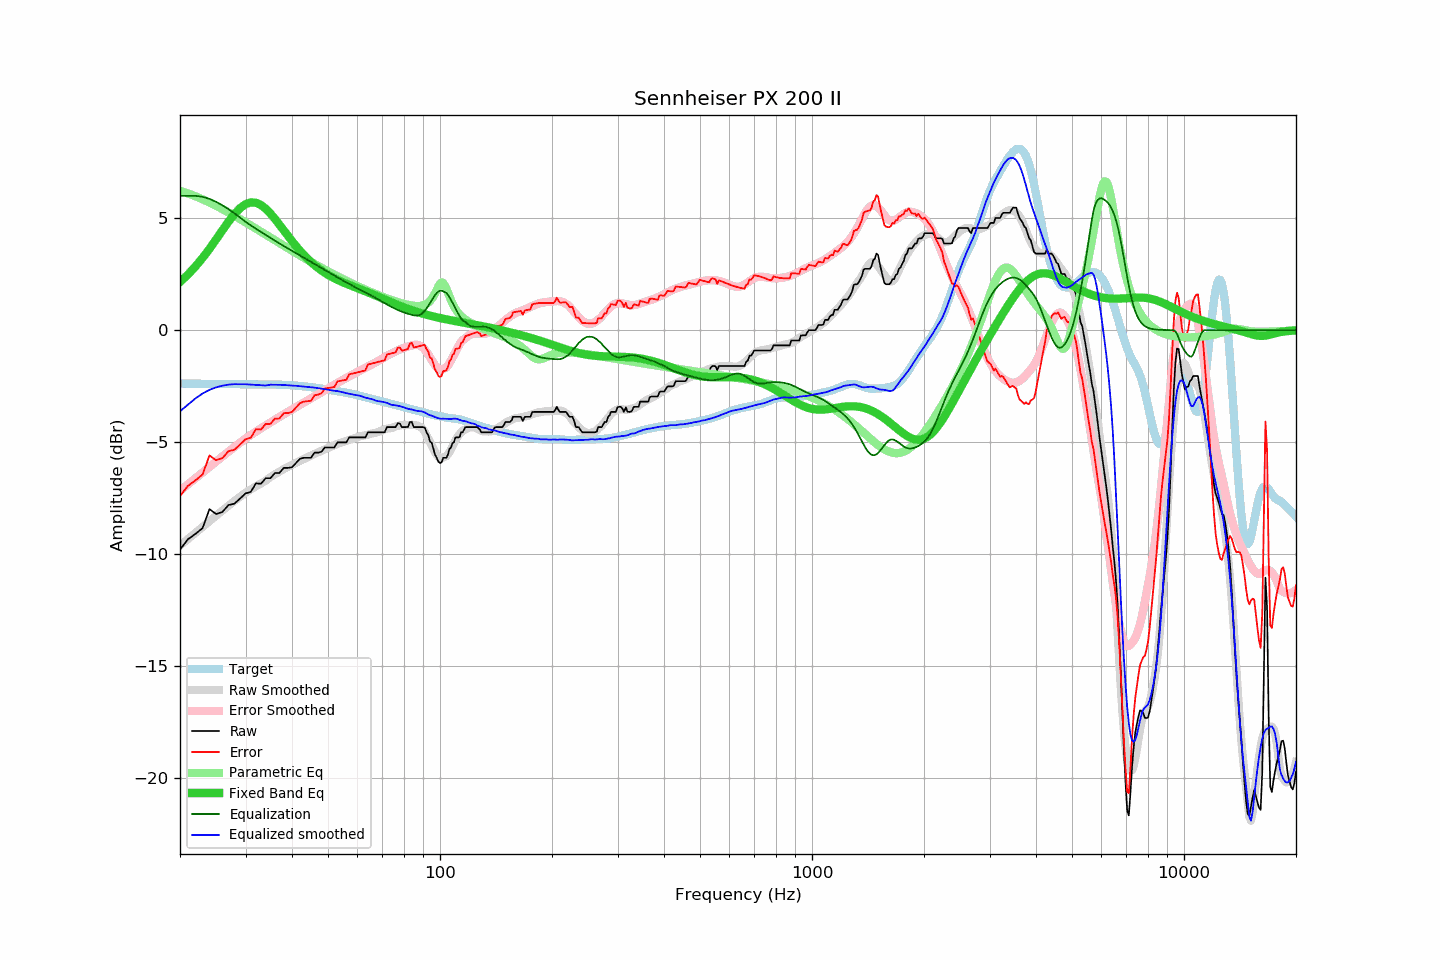

The data file committed next to this chart (first rows):
frequency, raw, error, smoothed, error_smoothed, equalization, parametric_eq, equalized_raw, equalized_smoothed, target
20, -9.80, -7.42, -9.62, -7.17, 6.00, 2.15, -3.80, -3.62, -2.38
21, -9.34, -6.95, -9.33, -6.89, 6.00, 2.48, -3.34, -3.33, -2.39
22, -9.10, -6.71, -9.05, -6.62, 6.00, 2.84, -3.10, -3.05, -2.39
23, -8.84, -6.45, -8.78, -6.36, 5.96, 3.23, -2.88, -2.83, -2.39
24, -7.99, -5.59, -8.53, -6.11, 5.86, 3.63, -2.13, -2.66, -2.40
25, -8.21, -5.81, -8.29, -5.87, 5.73, 4.05, -2.48, -2.55, -2.40
26, -8.12, -5.72, -8.06, -5.64, 5.58, 4.46, -2.54, -2.48, -2.40
27, -7.81, -5.40, -7.84, -5.42, 5.40, 4.84, -2.41, -2.43, -2.41
28, -7.75, -5.34, -7.63, -5.22, 5.22, 5.18, -2.53, -2.41, -2.41
29, -7.52, -5.11, -7.44, -5.02, 5.02, 5.45, -2.50, -2.41, -2.41
30, -7.29, -4.87, -7.26, -4.84, 4.84, 5.63, -2.45, -2.42, -2.42
31, -7.22, -4.80, -7.11, -4.68, 4.68, 5.71, -2.54, -2.43, -2.42
32, -6.84, -4.42, -6.97, -4.53, 4.53, 5.69, -2.31, -2.44, -2.42
33, -6.86, -4.44, -6.85, -4.39, 4.39, 5.59, -2.47, -2.46, -2.42
34, -6.61, -4.19, -6.72, -4.25, 4.25, 5.42, -2.36, -2.47, -2.42
35, -6.61, -4.18, -6.56, -4.12, 4.12, 5.21, -2.49, -2.44, -2.43
36, -6.38, -3.95, -6.43, -3.99, 3.99, 4.97, -2.39, -2.44, -2.43
37, -6.38, -3.94, -6.32, -3.87, 3.87, 4.72, -2.51, -2.45, -2.44
38, -6.15, -3.71, -6.20, -3.76, 3.76, 4.46, -2.39, -2.44, -2.44
39, -6.15, -3.70, -6.11, -3.65, 3.65, 4.21, -2.50, -2.46, -2.45
40, -6.12, -3.66, -6.02, -3.54, 3.54, 3.98, -2.58, -2.48, -2.46
41, -5.93, -3.46, -5.92, -3.44, 3.44, 3.76, -2.49, -2.48, -2.47
42, -5.75, -3.26, -5.84, -3.34, 3.34, 3.55, -2.41, -2.50, -2.49
43, -5.70, -3.19, -5.76, -3.24, 3.24, 3.37, -2.46, -2.51, -2.51
44, -5.70, -3.17, -5.68, -3.15, 3.15, 3.20, -2.55, -2.54, -2.53
45, -5.70, -3.15, -5.60, -3.05, 3.05, 3.04, -2.65, -2.55, -2.55
46, -5.47, -2.90, -5.52, -2.96, 2.96, 2.90, -2.51, -2.57, -2.57
47, -5.47, -2.88, -5.46, -2.87, 2.87, 2.78, -2.60, -2.59, -2.59
48, -5.43, -2.82, -5.39, -2.78, 2.78, 2.67, -2.65, -2.62, -2.61
49, -5.24, -2.61, -5.32, -2.69, 2.69, 2.56, -2.55, -2.63, -2.63
50, -5.24, -2.58, -5.26, -2.60, 2.60, 2.47, -2.64, -2.65, -2.66
51, -5.24, -2.56, -5.20, -2.52, 2.52, 2.39, -2.72, -2.68, -2.68
52, -5.24, -2.54, -5.14, -2.43, 2.43, 2.31, -2.81, -2.70, -2.70
53, -5.01, -2.29, -5.07, -2.35, 2.35, 2.25, -2.66, -2.72, -2.72
54, -5.01, -2.26, -5.03, -2.28, 2.28, 2.18, -2.73, -2.75, -2.75
55, -5.01, -2.24, -4.98, -2.20, 2.20, 2.13, -2.81, -2.78, -2.77
56, -5.01, -2.22, -4.95, -2.13, 2.13, 2.07, -2.88, -2.81, -2.79
57, -4.79, -1.97, -4.90, -2.06, 2.06, 2.02, -2.73, -2.84, -2.82
58, -4.79, -1.94, -4.85, -1.99, 1.99, 1.97, -2.80, -2.86, -2.85
59, -4.79, -1.92, -4.82, -1.93, 1.93, 1.92, -2.86, -2.89, -2.87
60, -4.79, -1.89, -4.77, -1.86, 1.86, 1.88, -2.93, -2.91, -2.90
61, -4.79, -1.86, -4.73, -1.80, 1.80, 1.83, -2.99, -2.93, -2.93
62, -4.79, -1.83, -4.71, -1.74, 1.74, 1.78, -3.05, -2.97, -2.96
63, -4.79, -1.80, -4.69, -1.68, 1.68, 1.74, -3.11, -3.01, -2.99
64, -4.56, -1.54, -4.66, -1.62, 1.62, 1.69, -2.94, -3.04, -3.02
65, -4.56, -1.51, -4.63, -1.57, 1.57, 1.64, -2.99, -3.06, -3.05
66, -4.56, -1.48, -4.60, -1.51, 1.51, 1.60, -3.05, -3.09, -3.08
67, -4.56, -1.45, -4.59, -1.45, 1.45, 1.55, -3.11, -3.14, -3.11
68, -4.56, -1.42, -4.55, -1.39, 1.39, 1.51, -3.17, -3.17, -3.14
69, -4.56, -1.40, -4.51, -1.33, 1.33, 1.46, -3.23, -3.18, -3.16
70, -4.56, -1.37, -4.46, -1.27, 1.27, 1.42, -3.29, -3.20, -3.19
71, -4.56, -1.34, -4.43, -1.21, 1.21, 1.37, -3.35, -3.22, -3.22
72, -4.33, -1.09, -4.39, -1.15, 1.15, 1.33, -3.18, -3.25, -3.24
73, -4.33, -1.06, -4.38, -1.09, 1.09, 1.28, -3.24, -3.29, -3.27
74, -4.33, -1.04, -4.37, -1.04, 1.04, 1.24, -3.29, -3.33, -3.29
75, -4.33, -1.01, -4.34, -0.99, 0.99, 1.20, -3.34, -3.34, -3.32
76, -4.33, -0.99, -4.30, -0.95, 0.95, 1.16, -3.38, -3.36, -3.34
77, -4.15, -0.78, -4.28, -0.90, 0.90, 1.12, -3.25, -3.38, -3.37
78, -4.17, -0.78, -4.25, -0.86, 0.86, 1.09, -3.31, -3.40, -3.39
79, -4.33, -0.92, -4.24, -0.82, 0.82, 1.05, -3.51, -3.42, -3.41
... 553 more rows
